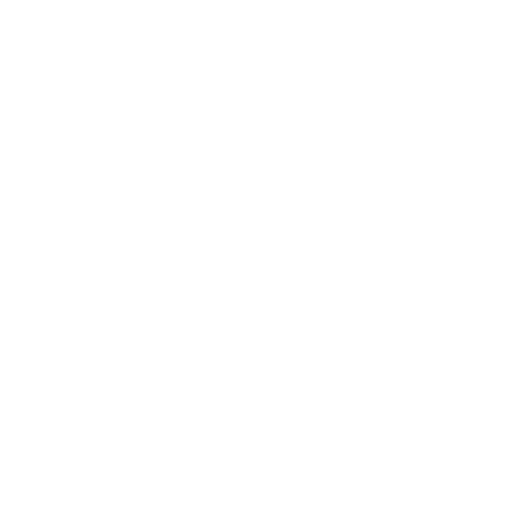
t = 0.00 s
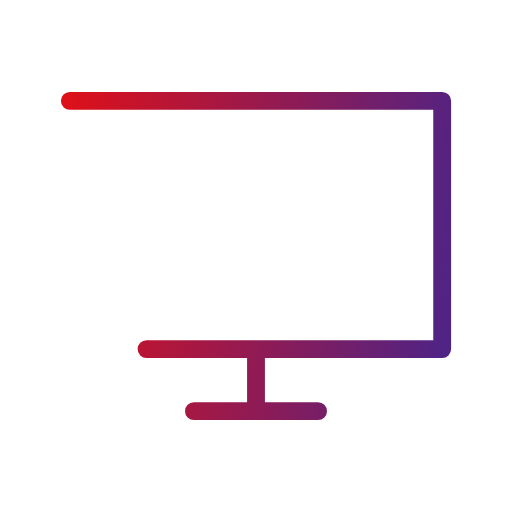
t = 0.34 s
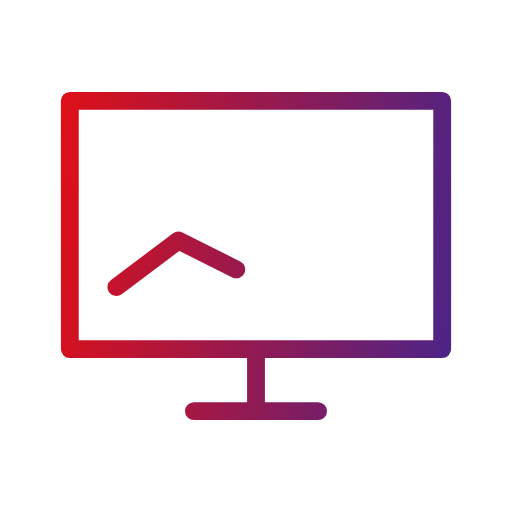
t = 0.62 s
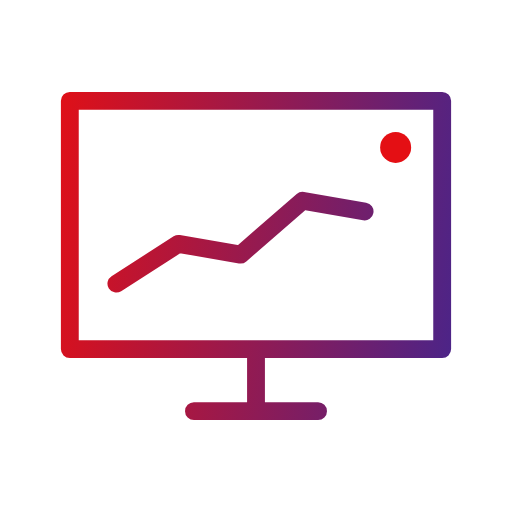
t = 0.90 s
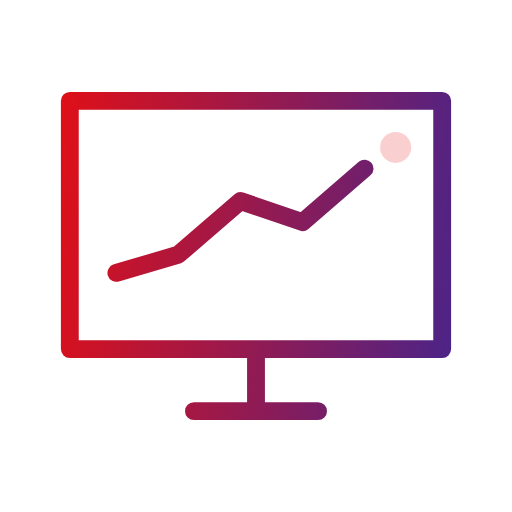
t = 1.20 s
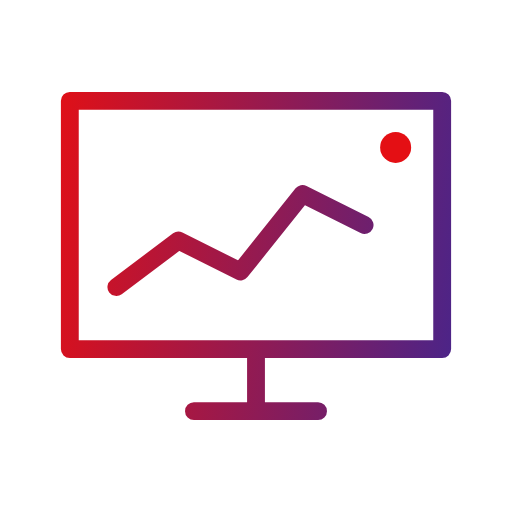
t = 1.50 s

The animated SVG that drew these frames (rendered in a browser with its animation timeline set to each time). Animation: 5 SMIL elements (animate=4,animateTransform=1); one cycle of 1.50 s.

<svg xmlns="http://www.w3.org/2000/svg" viewBox="27 27 66 66" width="120" height="120">
<defs><linearGradient id="g" gradientUnits="userSpaceOnUse" x1="31" y1="56.7" x2="89" y2="63.300000000000004"><stop offset="0" stop-color="#e40f14"/><stop offset="1" stop-color="#45258d"/></linearGradient></defs>

<g fill="none" stroke="url(#g)" stroke-width="2.3" stroke-linecap="round" stroke-linejoin="round" transform="translate(60 60) scale(1) translate(-60 -60)">

<path pathLength="1" stroke-dasharray="1 2" stroke-dashoffset="1" d="M36 40h48v32H36zM52 80h16M60 72v8"><animate attributeName="stroke-dashoffset" values="1;1;0;0" keyTimes="0;0;0.35;1" dur="1.5s" fill="freeze"/></path>
<path d="M42 64l8-6 8 4 8-10 8 4" pathLength="1" stroke-dasharray="1 2" stroke-dashoffset="1"><animate attributeName="stroke-dashoffset" values="1;1;0;0" keyTimes="0;0.3;0.55;1" dur="1.5s" fill="freeze"/><animate attributeName="d" values="M42 64l8-6 8 4 8-10 8 4;M42 64l8-6 8 4 8-10 8 4;M42 62l8-2 8-8 8 4 8-8;M42 64l8-6 8 4 8-10 8 4" keyTimes="0;0.55;0.78;1" dur="1.5s" fill="freeze"/></path>
<g transform="translate(78 46)"><g transform="scale(0.001)"><animateTransform attributeName="transform" type="scale" values="0.001;0.001;1.15;1;1" keyTimes="0;0.45;0.555;0.6;1" dur="1.5s" fill="freeze"/><g><animate attributeName="opacity" values="1;1;0.2;1;0.2;1;1" keyTimes="0;0.65;0.7;0.75;0.8;0.85;1" dur="1.5s" fill="freeze"/><circle cx="0" cy="0" r="2" fill="url(#g)" stroke="none"/></g></g></g>
</g></svg>
